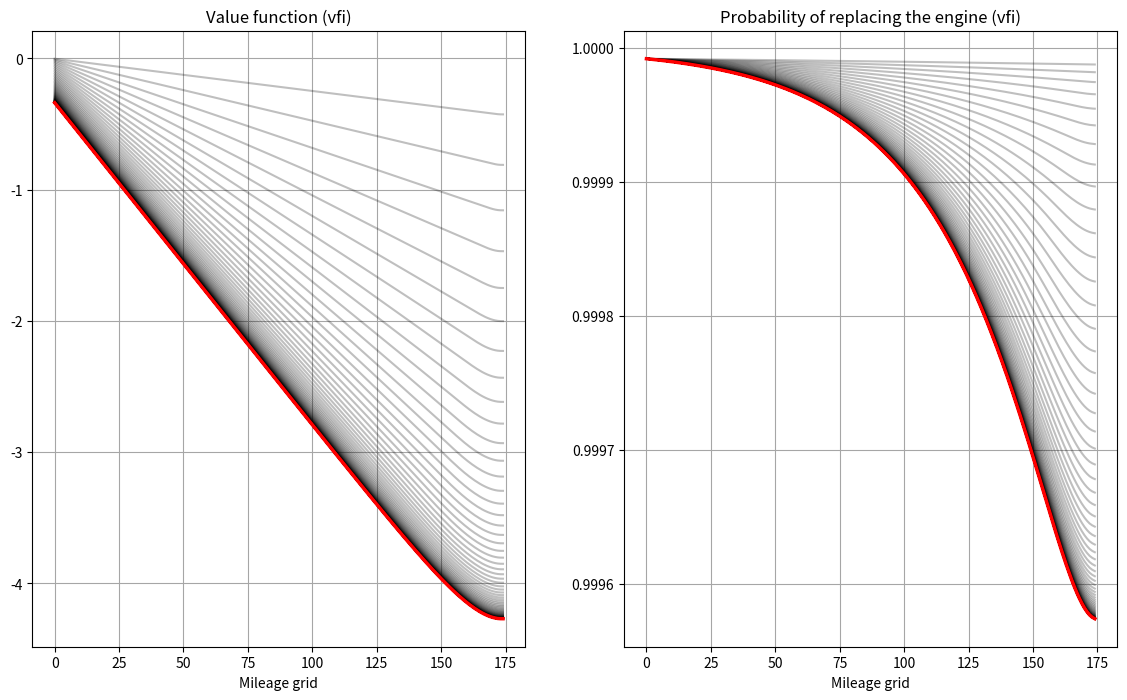
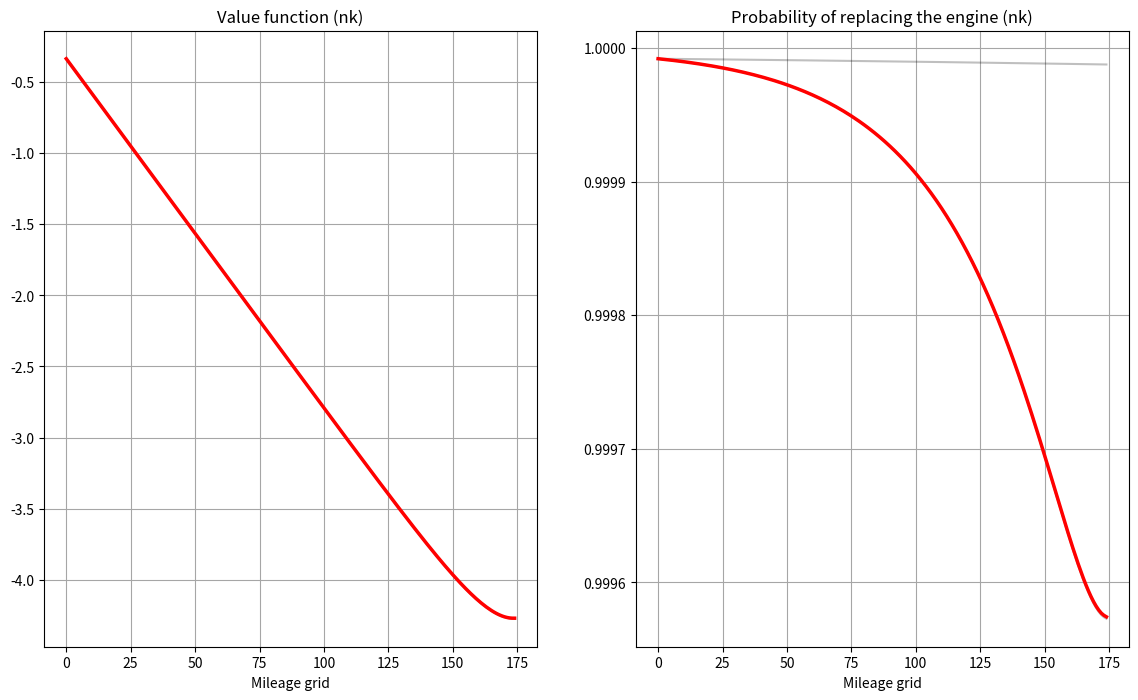
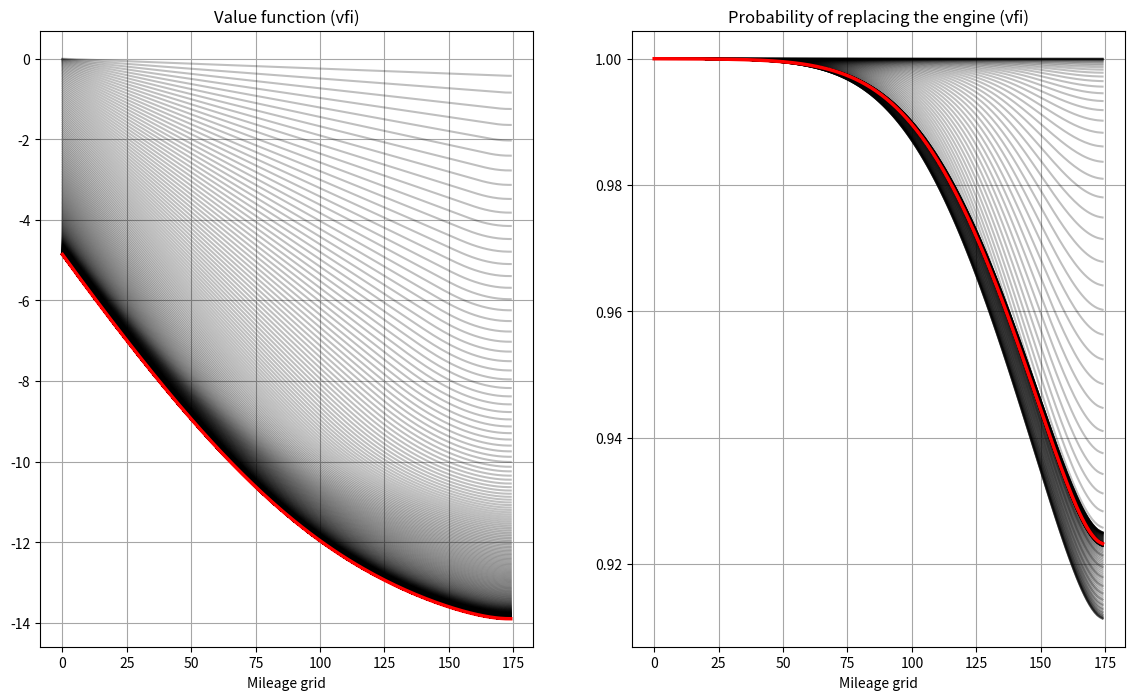
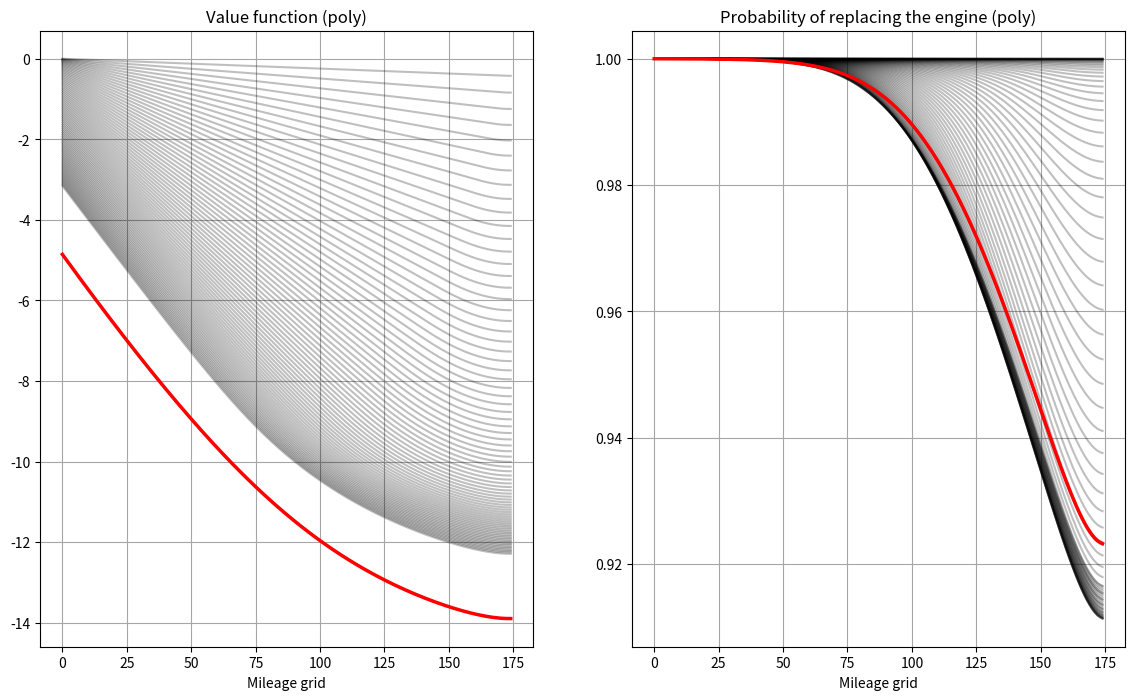
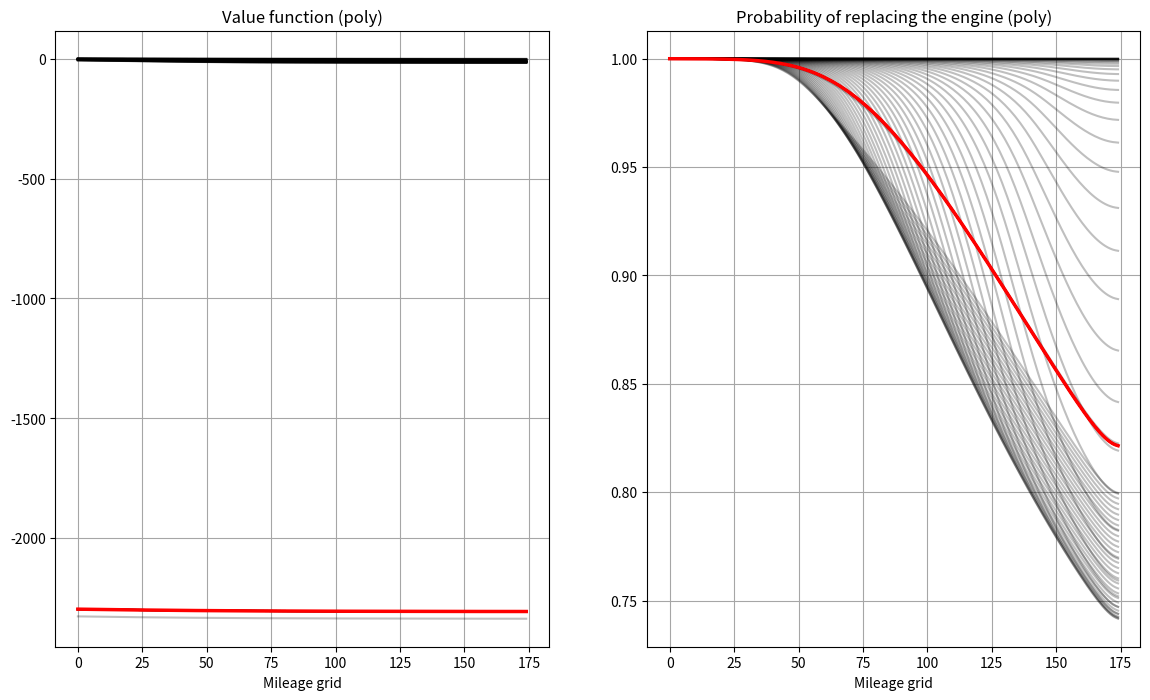

Source code (Python) for these figures, in order:
"""Rust (1987) bus engine replacement model: model class and three solvers.

The model of Class 9 in one importable file.  It is the class shown in the
lecture notes (https://dse.iskh.me/zurcher) with two additions that the NFXP
estimator in ``nfxp.py`` needs:

* ``p`` is a property, so assigning new transition probabilities rebuilds the
  transition matrix, exactly like assigning ``n`` rebuilds the grid;
* every solver takes an optional starting point ``ev0`` (default: zeros), so
  the estimator can warm-start the inner loop from the previous solution.

Notation follows the notes.  The state is the mileage bin index ``x`` on the
grid ``0, ..., n-1``, the maintenance cost is linear in it, ``0.001 * c * x``,
and the fixed point is computed in expected value function space::

    EV = trpr @ logsum(-cost + beta*EV, -RC - cost[0] + beta*EV[0])

Run the file to reproduce the solver comparisons of the class::

    python zurcher.py
"""

import numpy as np
import matplotlib.pyplot as plt


class zurcher():
    '''Harold Zurcher bus engine replacement model class, VFI version'''

    def __init__(self,
                 n = 175,           # number of state points
                 RC = 11.7257,      # replacement cost
                 c = 2.45569,       # parameter of maintance cost (theta_1)
                 p = [0.0937,0.4475,0.4459,0.0127],  # probabilities of transitions (theta_2)
                 beta = 0.9999):    # discount factor
        '''Init for the Zurcher model object'''
        self.RC, self.c, self.beta = RC, c, beta
        self.p = p   # transition probabilities, list; trpr is built by the n setter below
        self.n = n   # builds the grid and the transition matrix

    @property
    def n(self):
        '''Attribute getter for n'''
        return self.__n

    @n.setter
    def n(self, value):
        '''Attribute n setter'''
        if hasattr(self, '_zurcher__p'):   # p may not be set yet when n is assigned first
            assert len(self.__p) < value, 'More transition probability parameters than grid points'
        self.__n = value
        self.grid = np.arange(self.__n)
        if hasattr(self, '_zurcher__p'):
            self.trpr = self.__transition_probs()

    @property
    def p(self):
        '''Transition probabilities theta_2, all but the last (residual) one.
           Returns a copy: change p by assigning a new list, so the matrix is rebuilt'''
        return list(self.__p)

    @p.setter
    def p(self, value):
        '''Assigning p rebuilds the transition matrix'''
        value = [float(v) for v in value]
        assert min(value)>=0.0, 'Transition probability parameters must be non-negative'
        assert sum(value)<=1.0, 'Transition probability parameters must sum up to <1'
        self.__p = value
        if hasattr(self, '_zurcher__n'):   # n may not be set yet when p is assigned first
            assert len(value) < self.__n, 'More transition probability parameters than grid points'
            self.trpr = self.__transition_probs()

    def __repr__(self):
        '''String representation of the Zurcher model'''
        return 'Rust model of bus engine replacement (id={})'.format(id(self))

    def __transition_probs(self):
        '''Computing the transision probability matrix'''
        trpr = np.zeros((self.__n,self.__n))  # init
        probs = self.p + [1-sum(self.p)]  # ensure sum up to 1
        for i,p in enumerate(probs):
            trpr += np.diag([p]*(self.__n-i),k=i)
        trpr[:,-1] = 1.-np.sum(trpr[:,:-1],axis=1)  # last column absorbs the mass beyond the grid
        return trpr

    def bellman(self,ev0,deriv=False):
        '''Bellman operator for the model
           Depending on deriv argument, returns 2 or 3 outputs (Fréchet derivative)
        '''
        x = self.grid  # points in the next period state
        mcost = -0.001*x*self.c                         # 1-dim array of maintenance costs
        vx0 = mcost + self.beta * ev0                   # 1-dim array v(x,0), keep
        vx1 = mcost[0] - self.RC + self.beta * ev0[0]   # 1-dim array v(x,1), replace
        M = np.maximum(vx0,vx1)                         # de-max values to avoid exp(large number)
        logsum = M + np.log(np.exp(vx0-M) + np.exp(vx1-M))
        ev1 = self.trpr @ logsum                        # 1-dim array after matrix multiplication
        pk = 1/( np.exp(vx1-vx0)+1 )                    # choice prob to keep
        if not deriv:
            return ev1, pk
        # Fréchet derivative
        dev1 = self.beta * self.trpr * pk[np.newaxis,:] # element-wise, pk in rows
        dev1[:,0] += self.beta * self.trpr @ (1-pk)     # w.r.t. EV[0] special case
        return ev1, pk, dev1

    def _start(self, ev0):
        '''Starting point for the solvers: zeros unless one is given'''
        return np.zeros(self.n) if ev0 is None else np.asarray(ev0, dtype=float).copy()

    def solve_vfi(self, maxiter=100, tol=1e-6, callback=None, ev0=None):
        '''Solves the Rust model using value function iterations
        '''
        ev0 = self._start(ev0) # initial point for VFI
        err0 = 1.0 # initial lagged error
        for iter in range(maxiter):  # main loop
            ev1, pk = self.bellman(ev0)  # update approximation
            err = np.amax(np.abs(ev0-ev1))
            if callback:
                callback(iter=iter,model=self,ev1=ev1,ev0=ev0,err=err,err_prev=err0,pk=pk,method='vfi',itertype='sa')
            if err<tol:
                break  # break out if converged
            ev0 = ev1  # get ready to the next iteration
            err0 = err
        else:
            raise RuntimeError('Failed to converge in %d iterations'%maxiter)
        return ev1, pk

    def solve_nk(self, maxiter=100, tol=1e-6, callback=None, ev0=None):
        '''Solves the model using the Newton-Kantorovich iterations
        '''
        ev0 = self._start(ev0) # initial point
        err0 = 1.0 # initial lagged error
        for iter in range(maxiter):
            ev1,pk,dev = self.bellman(ev0,deriv=True) # compute with Fréchet derivative
            ev1 = ev0 - np.linalg.solve(np.eye(self.n)-dev,ev0 - ev1)  # NK step
            err = np.max(np.abs(ev1-ev0))
            if callback:
                callback(iter=iter,model=self,ev1=ev1,ev0=ev0,err=err,err_prev=err0,pk=pk,method='nk',itertype='nk')
            if err < tol:
                break  # break out if converged
            ev0 = ev1  # get ready to the next iteration
            err0 = err
        else:
            raise RuntimeError('Failed to converge in %d iterations'%maxiter)
        ev1,pk = self.bellman(ev1) # compute choice probabilities after convergence
        return ev1,pk

    def solve_poly(self,
                   maxiter=100,
                   tol=1e-10,
                   sa_min=5,         # minimum number of contraction steps
                   sa_max=25,        # maximum number of contraction steps
                   switch_tol=0.025, # tolerance of the switching rule
                   callback=None,
                   ev0=None):
        '''Solves the model using the poly-algorithm'''
        ev0 = self._start(ev0) # initial point
        err0 = 1.0 # initial lagged error
        nk = False # start with successive approximations
        for iter in range(maxiter):
            ev1,pk,dev = self.bellman(ev0,deriv=True) # update EV for both types of a step
            err = np.max(np.abs(ev1-ev0))
            nk = True if iter>= sa_max else nk  # have to switch to NK after sa_max
            nk = nk or (iter>=sa_min and abs(err/err0 - self.beta)<switch_tol)  # check if need to switch to NK
            if nk:
                ev1 = ev0 - np.linalg.solve(np.eye(self.n)-dev,ev0 - ev1)  # NK step
                err = np.max(np.abs(ev1-ev0))
            if callback:
                itertype = 'nk' if nk else 'sa'  # label for the iteration type
                callback(iter=iter,model=self,ev1=ev1,ev0=ev0,err=err,err_prev=err0,pk=pk,method='poly',itertype=itertype)
            if err < tol:
                break  # break out if converged
            ev0 = ev1  # get ready to the next iteration
            err0 = err
        else:
            raise RuntimeError('No convergence: maximum number of iterations achieved! Increase maxiter')
        ev1,pk = self.bellman(ev1) # compute choice probabilities after convergence
        return ev1,pk

    def solve_show(self,solver='vfi',verbosity=0,plot=True,**kvargs):
        '''Illustrate solution for given solver = {vfi,nk,poly} and
           print errors/relative errors from iterations (when verbose=True)
           All other arguments are passed to the solver
        '''
        if solver=='vfi':
            chosen_solver = self.solve_vfi
        elif solver=='nk':
            chosen_solver = self.solve_nk
        elif solver=='poly':
            chosen_solver = self.solve_poly
        else:
            raise RuntimeError('Unknown solver in solve_show()')
        if plot:
            fig1, (ax1,ax2) = plt.subplots(1,2,figsize=(14,8))
            ax1.grid(visible=True, which='both', color='0.65', linestyle='-')
            ax2.grid(visible=True, which='both', color='0.65', linestyle='-')
            ax1.set_xlabel('Mileage grid')
            ax2.set_xlabel('Mileage grid')
            ax1.set_title(f'Value function ({solver})')
            ax2.set_title(f'Probability of replacing the engine ({solver})')
        def callback(**argvars):
            iter,itertype,err,derr = argvars['iter'],argvars['itertype'],argvars['err'],argvars['err_prev']
            mod, ev, pk = argvars['model'],argvars['ev1'],argvars['pk']
            if verbosity>1:
                if iter==0:
                    print('Solver = %s'%solver)
                    print('-'*42)
                    print('%7s %16s %16s'%('iter','err','err(i)/err(i-1)'))
                    print('-'*42)
                print('%4d %2s %16.4e %16.12f'%(iter,itertype[:2],err,err/derr))
            elif verbosity>0:
                if iter==0:
                    print('Solver = %s'%solver)
                    print('-'*22)
                    print('%4s %16s'%('iter','err'))
                    print('-'*22)
                print('%4d %16.4e'%(iter,err))
            if plot:
                ax1.plot(mod.grid,ev,color='k',alpha=0.25)
                ax2.plot(mod.grid,pk,color='k',alpha=0.25)
            callback.nriter = iter+1  # number of iterations run, saved in function object attribute
        # run the chosen solver
        ev,pk = chosen_solver(callback=callback,**kvargs)
        if plot:
            # add solutions
            ax1.plot(self.grid,ev,color='r',linewidth=2.5)
            ax2.plot(self.grid,pk,color='r',linewidth=2.5)
            plt.show()
        print('{} solved with {} in {} iterations'.format(self,solver,callback.nriter))
        return ev,pk

# This runs when the module is executed as a script, not when imported
if __name__ == '__main__':
    import timeit

    # compare SA, NK at a low discount factor
    model = zurcher(beta=0.9)
    ev1,pk1 = model.solve_show(maxiter=1500)
    ev2,pk2 = model.solve_show(solver='nk')
    print('Max diff between value functions is ' ,np.amax(np.abs(ev1-ev2)))
    print('Max diff between policy functions is',np.amax(np.abs(pk1-pk2)))
    print()

    # convergence rate of VFI is beta: raise it and count iterations
    model = zurcher(beta=0.975)
    ev1,pk1 = model.solve_show(maxiter=1500,verbosity=1,plot=False)
    ev2,pk2 = model.solve_show(solver='nk',verbosity=1,plot=False)
    print('Max diff between value functions is ' ,np.amax(np.abs(ev1-ev2)))
    print('Max diff between policy functions is',np.amax(np.abs(pk1-pk2)))
    print()

    # when to switch from SA to NK: watch the error ratio approach beta
    model = zurcher(beta=0.975)
    model.solve_show(maxiter=1500,verbosity=2,plot=False)
    print()

    # SA, NK and the poly-algorithm on the same problem
    m = zurcher(beta=0.975)
    ev,pk = m.solve_show(tol=1e-10,maxiter=1500)
    ev,pk = m.solve_show(tol=1e-10,solver='nk',plot=False)
    polyset = {'sa_min':10,
               'sa_max':100,
               'switch_tol':0.000215,
              }
    ev,pk = m.solve_show(tol=1e-10,verbosity=2,solver='poly',**polyset)
    print()

    # original parameters from Rust 1987: pure VFI is hopeless, poly takes milliseconds
    m = zurcher()
    polyset = {'sa_min':10,
               'sa_max':100,
               'switch_tol':0.0005,
              }
    ev,pk = m.solve_show(tol=1e-10,solver='poly',**polyset)
    reps = 50
    t = timeit.timeit(lambda: m.solve_poly(tol=1e-10,**polyset), number=reps)
    print(f'poly-algorithm at Rust parameters: {1000*t/reps:.2f} ms per solve')
